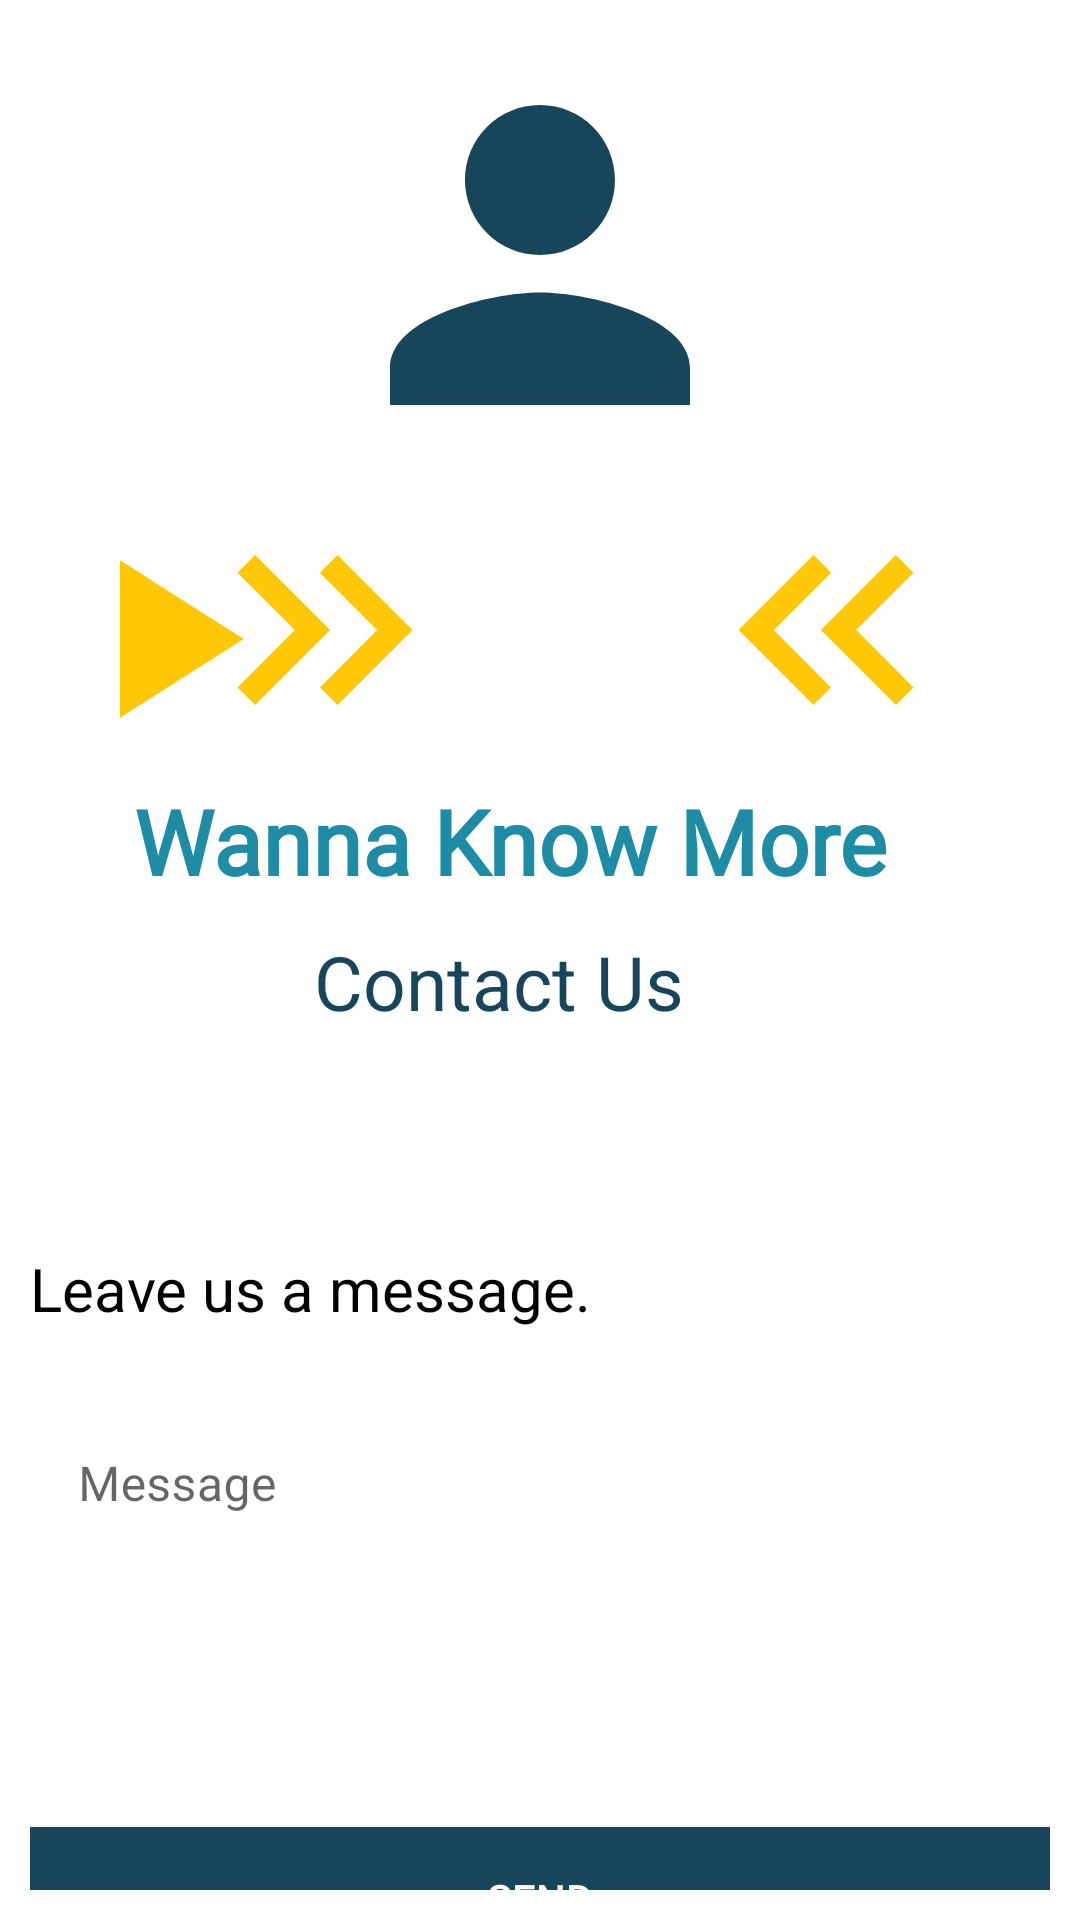

Android layout source for this screen:
<!-- AndroidManifest.xml: application theme Theme.TravelPlanner -->
<!-- res/layout/fragment_check.xml -->
<?xml version="1.0" encoding="utf-8"?>
<FrameLayout xmlns:android="http://schemas.android.com/apk/res/android"
    xmlns:app="http://schemas.android.com/apk/res-auto"
    xmlns:tools="http://schemas.android.com/tools"
    android:layout_width="match_parent"
    android:layout_height="match_parent"
    tools:context=".CheckFragment">

    <androidx.constraintlayout.widget.ConstraintLayout
        android:id="@+id/check"
        android:background="@color/white"
        android:padding="10dp"
        android:layout_width="match_parent"
        android:layout_height="match_parent">

        <ImageView
            android:id="@+id/imageView2"
            android:layout_width="150dp"
            android:layout_height="150dp"
            android:src="@drawable/person_blue"
            app:layout_constraintEnd_toEndOf="parent"
            app:layout_constraintStart_toStartOf="parent"
            app:layout_constraintTop_toTopOf="parent" />

        <ImageView
            android:id="@+id/imageView3"
            android:layout_width="100dp"
            android:layout_height="100dp"
            android:src="@drawable/arrow_right"
            app:layout_constraintEnd_toEndOf="parent"
            app:layout_constraintHorizontal_bias="0.202"
            app:layout_constraintStart_toStartOf="parent"
            app:layout_constraintTop_toBottomOf="@+id/imageView2" />

        <ImageView
            android:id="@+id/imageView4"
            android:layout_width="90dp"
            android:layout_height="90dp"
            android:layout_marginTop="8dp"
            android:src="@drawable/play_arrow"
            app:layout_constraintEnd_toEndOf="parent"
            app:layout_constraintHorizontal_bias="0.0"
            app:layout_constraintStart_toStartOf="parent"
            app:layout_constraintTop_toBottomOf="@+id/imageView2" />


        <ImageView
            android:id="@+id/imageView5"
            android:layout_width="100dp"
            android:layout_height="100dp"
            android:src="@drawable/arrow_left"
            app:layout_constraintEnd_toEndOf="parent"
            app:layout_constraintHorizontal_bias="0.732"
            app:layout_constraintStart_toEndOf="@+id/imageView3"
            app:layout_constraintTop_toBottomOf="@+id/imageView2" />

        <TextView
            android:id="@+id/textView8"
            android:layout_width="wrap_content"
            android:layout_height="wrap_content"
            android:fontFamily="@font/playfair"
            android:text="Wanna Know More"
            android:textColor="#1e8ca4"
            android:textSize="30dp"
            android:textStyle="bold"
            app:layout_constraintEnd_toEndOf="parent"
            app:layout_constraintHorizontal_bias="0.388"
            app:layout_constraintStart_toStartOf="parent"
            app:layout_constraintTop_toBottomOf="@+id/imageView3" />

        <TextView
            android:id="@+id/textView9"
            android:layout_width="wrap_content"
            android:layout_height="wrap_content"
            android:layout_marginTop="10dp"
            android:textColor="#17465a"
            android:text="Contact Us"
            android:textSize="25dp"
            app:layout_constraintEnd_toEndOf="@+id/textView8"
            app:layout_constraintHorizontal_bias="0.47"
            app:layout_constraintStart_toStartOf="@+id/textView8"
            app:layout_constraintTop_toBottomOf="@+id/textView8" />

        <TextView
            android:id="@+id/textView10"
            android:textColor="@color/black"
            android:layout_width="wrap_content"
            android:layout_height="wrap_content"
            android:layout_marginTop="72dp"
            android:text="Leave us a message."
            android:textSize="20dp"
            app:layout_constraintEnd_toEndOf="parent"
            app:layout_constraintHorizontal_bias="0.0"
            app:layout_constraintStart_toStartOf="parent"
            app:layout_constraintTop_toBottomOf="@+id/textView9" />

        <com.google.android.material.textfield.TextInputLayout
            android:id="@+id/textInputLayout"
            style="@style/Widget.MaterialComponents.TextInputLayout.OutlinedBox"
            android:layout_width="match_parent"
            android:layout_height="100dp"
            android:layout_marginTop="20dp"
            android:hint="Message"
            app:boxStrokeColor="#000000"
            app:boxStrokeWidth="1dp"
            app:layout_constraintEnd_toEndOf="parent"
            app:layout_constraintHorizontal_bias="0.526"
            app:layout_constraintStart_toStartOf="parent"
            app:layout_constraintTop_toBottomOf="@+id/textView10">

            <com.google.android.material.textfield.TextInputEditText
                android:layout_width="match_parent"
                android:layout_height="match_parent"
                android:background="@android:color/transparent"
                android:gravity="top"
                android:id="@+id/editText12"
                android:inputType="textMultiLine"
                android:lines="6"
                android:overScrollMode="always"
                android:scrollbarStyle="insideInset"
                android:scrollbars="vertical"
                android:scrollHorizontally="false" />

        </com.google.android.material.textfield.TextInputLayout>

        <androidx.appcompat.widget.AppCompatButton
            android:id="@+id/sendbtn"
            android:layout_width="match_parent"
            android:layout_height="wrap_content"
            android:layout_marginTop="46dp"
            android:background="#17465a"
            android:text="Send"
            android:textColor="#fff"
            app:layout_constraintEnd_toEndOf="parent"
            app:layout_constraintHorizontal_bias="0.476"
            app:layout_constraintStart_toStartOf="parent"
            app:layout_constraintTop_toBottomOf="@+id/textInputLayout" />

        <TextView
            android:id="@+id/textView11"
            android:layout_width="wrap_content"
            android:layout_height="wrap_content"
            android:layout_marginTop="28dp"
            android:text="Call Us : +91-8791452028"
            android:textColor="@color/black"
            android:textSize="20dp"
            app:layout_constraintEnd_toEndOf="parent"
            app:layout_constraintHorizontal_bias="0.016"
            app:layout_constraintStart_toStartOf="parent"
            app:layout_constraintTop_toBottomOf="@+id/sendbtn" />

        <TextView
            android:id="@+id/textView12"
            android:layout_width="wrap_content"
            android:layout_height="wrap_content"
            android:text="Email Us : manas.12013495@lpu.in"
            android:textColor="@color/black"
            android:textSize="20dp"
            app:layout_constraintEnd_toEndOf="@+id/textView11"
            app:layout_constraintHorizontal_bias="0.0"
            app:layout_constraintStart_toStartOf="@+id/textView11"
            app:layout_constraintTop_toBottomOf="@+id/textView11" />

        <TextView
            android:layout_width="wrap_content"
            android:layout_height="wrap_content"
            android:textColor="@color/black"
            android:text="Email Us : manas.12013495@lpu.in"
            android:textSize="20dp"
            app:layout_constraintEnd_toEndOf="@+id/textView11"
            app:layout_constraintHorizontal_bias="0.0"
            app:layout_constraintStart_toStartOf="@+id/textView11"
            app:layout_constraintTop_toBottomOf="@+id/textView11" />

        <TextView
            android:id="@+id/linked"
            android:layout_width="wrap_content"
            android:layout_height="wrap_content"
            android:text="LinkedIn : Manas Yadav"
            android:textColor="@color/black"
            android:onClick="openUrl"
            android:textSize="20dp"
            app:layout_constraintEnd_toEndOf="@+id/textView12"
            app:layout_constraintHorizontal_bias="0.0"
            app:layout_constraintStart_toStartOf="@+id/textView12"
            app:layout_constraintTop_toBottomOf="@+id/textView12" />

    </androidx.constraintlayout.widget.ConstraintLayout>

</FrameLayout>
<!-- resources referenced by this layout -->
<resources>
  <color name="black">#FF000000</color>
  <color name="white">#FFFFFFFF</color>
  <!-- drawable arrow_left (drawable) -->
  <vector android:height="24dp" android:tint="#FEC806"
      android:viewportHeight="24" android:viewportWidth="24"
      android:width="24dp" xmlns:android="http://schemas.android.com/apk/res/android">
      <path android:fillColor="@android:color/white" android:pathData="M17.59,18l1.41,-1.41l-4.58,-4.59l4.58,-4.59l-1.41,-1.41l-6,6z"/>
      <path android:fillColor="@android:color/white" android:pathData="M11,18l1.41,-1.41l-4.58,-4.59l4.58,-4.59l-1.41,-1.41l-6,6z"/>
  </vector>
  <!-- drawable arrow_right (drawable) -->
  <vector android:height="24dp" android:tint="#FEC806"
      android:viewportHeight="24" android:viewportWidth="24"
      android:width="24dp" xmlns:android="http://schemas.android.com/apk/res/android">
      <path android:fillColor="@android:color/white" android:pathData="M6.41,6l-1.41,1.41l4.58,4.59l-4.58,4.59l1.41,1.41l6,-6z"/>
      <path android:fillColor="@android:color/white" android:pathData="M13,6l-1.41,1.41l4.58,4.59l-4.58,4.59l1.41,1.41l6,-6z"/>
  </vector>
  <!-- drawable person_blue (drawable) -->
  <vector android:height="24dp" android:tint="#17465a"
      android:viewportHeight="24" android:viewportWidth="24"
      android:width="24dp" xmlns:android="http://schemas.android.com/apk/res/android">
      <path android:fillColor="@android:color/white" android:pathData="M12,12c2.21,0 4,-1.79 4,-4s-1.79,-4 -4,-4 -4,1.79 -4,4 1.79,4 4,4zM12,14c-2.67,0 -8,1.34 -8,4v2h16v-2c0,-2.66 -5.33,-4 -8,-4z"/>
  </vector>
  <!-- drawable play_arrow (drawable) -->
  <vector android:height="24dp" android:tint="#FEC806"
      android:viewportHeight="24" android:viewportWidth="24"
      android:width="24dp" xmlns:android="http://schemas.android.com/apk/res/android">
      <path android:fillColor="@android:color/white" android:pathData="M8,5v14l11,-7z"/>
  </vector>
  <style name="Theme.TravelPlanner" parent="Theme.MaterialComponents.DayNight.NoActionBar">
          
          <item name="colorPrimary">#fec806</item>
          <item name="colorPrimaryVariant">@color/purple_700</item>
          <item name="colorOnPrimary">@color/white</item>
          
          <item name="colorSecondary">#fec806</item>
          <item name="colorSecondaryVariant">@color/teal_700</item>
          <item name="colorOnSecondary">@color/black</item>
          
          <item name="android:statusBarColor">?attr/colorPrimaryVariant</item>
          
      </style>
  <color name="purple_700">#FF3700B3</color>
  <color name="teal_700">#FF018786</color>
</resources>
